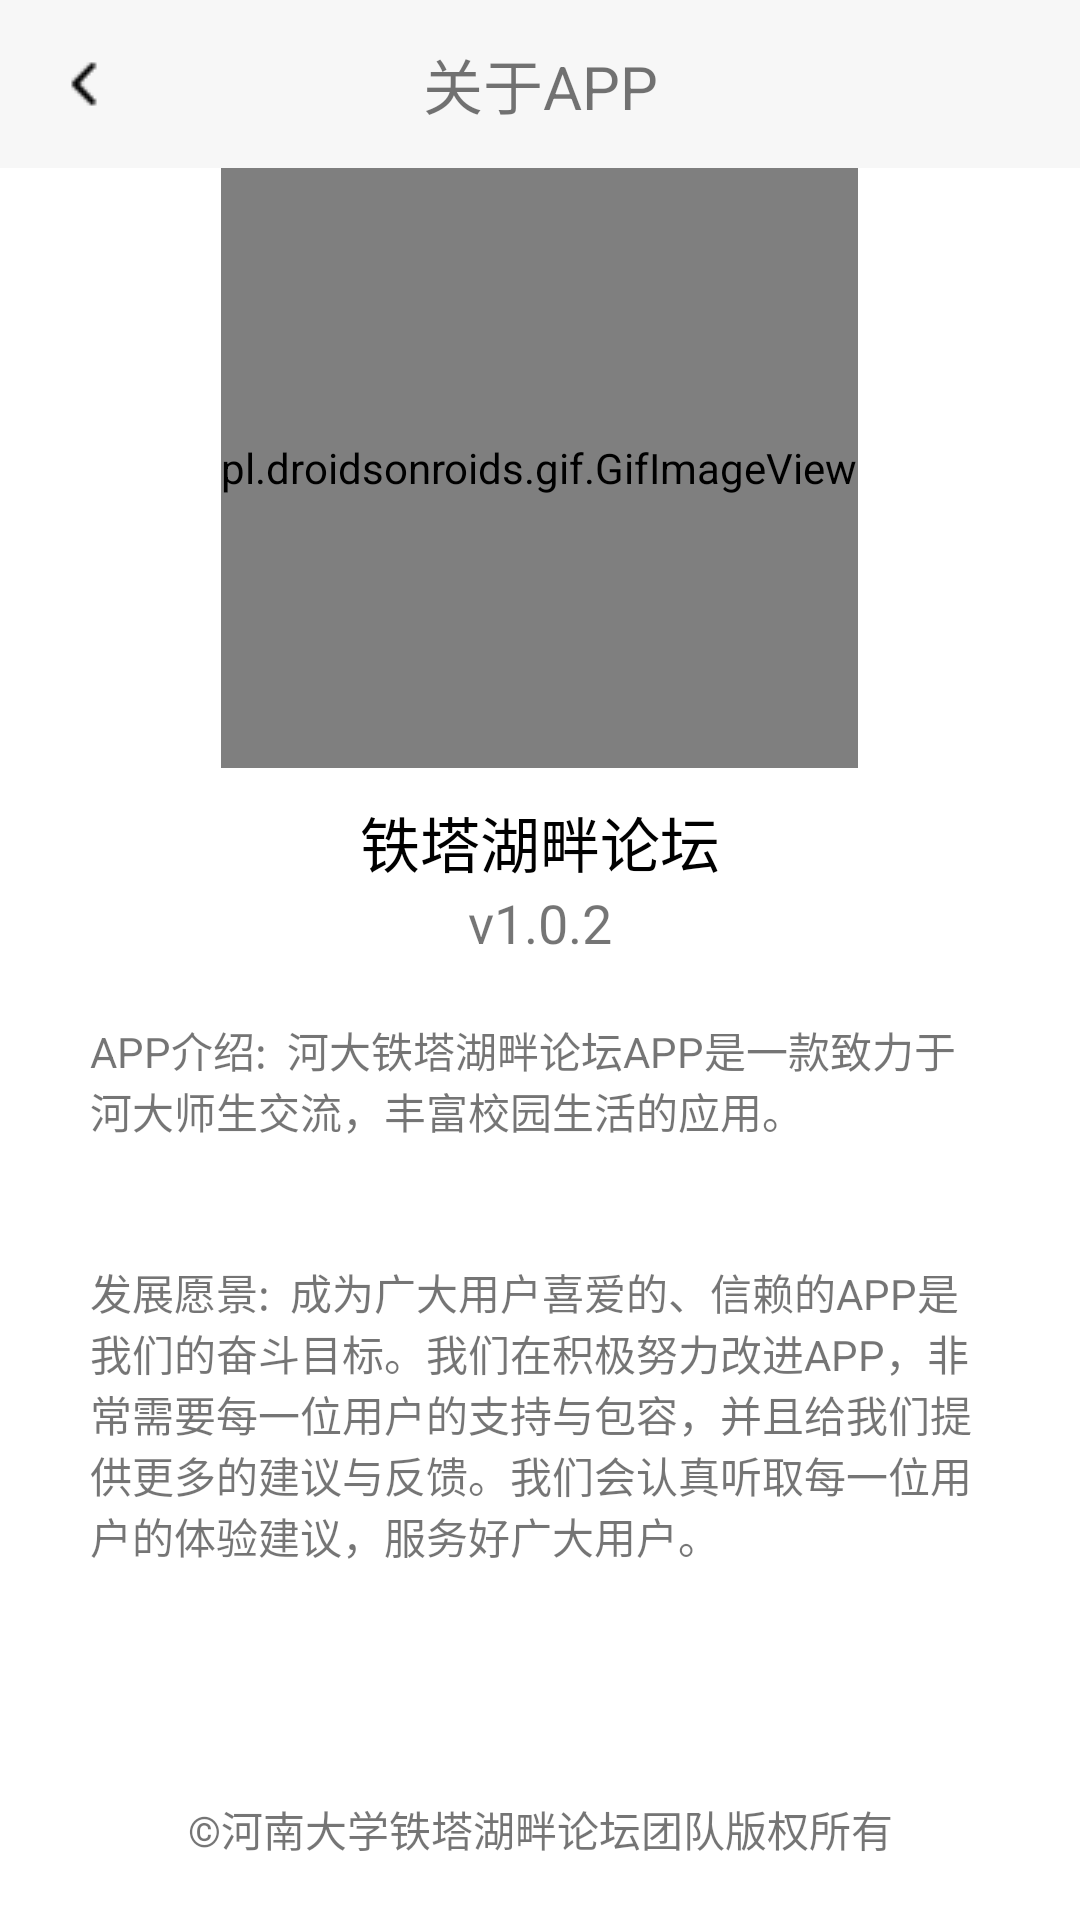

Here is an Android app screen rendered from its layout file. Give the layout XML and the strings, colors and styles it references.
<!-- AndroidManifest.xml: application theme Theme.TETL -->
<!-- res/layout/activity_about_us.xml -->
<?xml version="1.0" encoding="utf-8"?>

<LinearLayout xmlns:android="http://schemas.android.com/apk/res/android"
    xmlns:app="http://schemas.android.com/apk/res-auto"
    xmlns:tools="http://schemas.android.com/tools"
    android:layout_width="match_parent"
    android:layout_height="match_parent"
    android:orientation="vertical"
    tools:context=".AboutUsActivity">
    <androidx.appcompat.widget.Toolbar
        android:id="@+id/about_us_toolbar"
        android:layout_width="match_parent"
        android:layout_height="?attr/actionBarSize"
        android:background="@color/gray"
        app:navigationIcon="@drawable/back"
        android:isScrollContainer="true"
        app:titleTextColor="#ff0000"
        app:titleMarginStart="100dp">
        <TextView
            android:text="关于APP"
            android:textSize="20sp"
            android:layout_gravity="center"
            android:layout_width="wrap_content"
            android:layout_height="wrap_content"/>
    </androidx.appcompat.widget.Toolbar>
    <LinearLayout
        android:gravity="center"
        android:layout_width="match_parent"
        android:layout_height="wrap_content"
        tools:ignore="MissingClass">
        
        <pl.droidsonroids.gif.GifImageView
            android:src="@drawable/giflogo"
            android:layout_width="wrap_content"
            android:layout_height="200dp"
            android:layout_centerInParent="true"/>

    </LinearLayout>
    <LinearLayout
        android:layout_width="match_parent"
        android:layout_height="match_parent"
        android:orientation="vertical"
        android:padding="10dp">
        <TextView
            android:text="铁塔湖畔论坛"
            android:textColor="@color/black"
            android:textSize="20sp"
            android:gravity="center"
            android:layout_width="match_parent"
            android:layout_height="wrap_content"/>
        <TextView
            android:text="v1.0.2"
            android:textSize="18sp"
            android:gravity="center"
            android:layout_width="match_parent"
            android:layout_height="wrap_content"/>
        <TextView
            android:text="APP介绍:  河大铁塔湖畔论坛APP是一款致力于河大师生交流，丰富校园生活的应用。"
            android:layout_margin="20dp"
            android:layout_marginTop="20dp"
            android:layout_width="match_parent"
            android:layout_height="wrap_content"/>
        <TextView
            android:text="发展愿景:  成为广大用户喜爱的、信赖的APP是我们的奋斗目标。我们在积极努力改进APP，非常需要每一位用户的支持与包容，并且给我们提供更多的建议与反馈。我们会认真听取每一位用户的体验建议，服务好广大用户。"
            android:layout_margin="20dp"
            android:layout_width="match_parent"
            android:layout_height="wrap_content"/>
        <TextView
            android:text="©河南大学铁塔湖畔论坛团队版权所有"
            android:layout_width="match_parent"
            android:layout_gravity="bottom"
            android:gravity="bottom|center"
            android:paddingBottom="10dp"
            android:layout_height="match_parent"/>
    </LinearLayout>

</LinearLayout>
<!-- resources referenced by this layout -->
<resources>
  <color name="black">#FF000000</color>
  <color name="gray">#F7F7F7</color>
  <!-- drawable back: png bitmap (drawable, 277 bytes) -->
  <style name="Theme.TETL" parent="Theme.MaterialComponents.DayNight.NoActionBar">
          
          <item name="colorPrimary">#F2F2F2</item>
          <item name="colorPrimaryVariant">@color/gray</item>
          <item name="colorOnPrimary">@color/black</item>
          
          <item name="colorSecondary">@color/teal_200</item>
          <item name="colorSecondaryVariant">@color/teal_700</item>
          <item name="colorOnSecondary">@color/black</item>
          
          <item name="android:statusBarColor" tools:targetApi="l">?attr/colorPrimaryVariant</item>
          
      </style>
  <color name="teal_200">#FF03DAC5</color>
  <color name="teal_700">#FF018786</color>
</resources>
